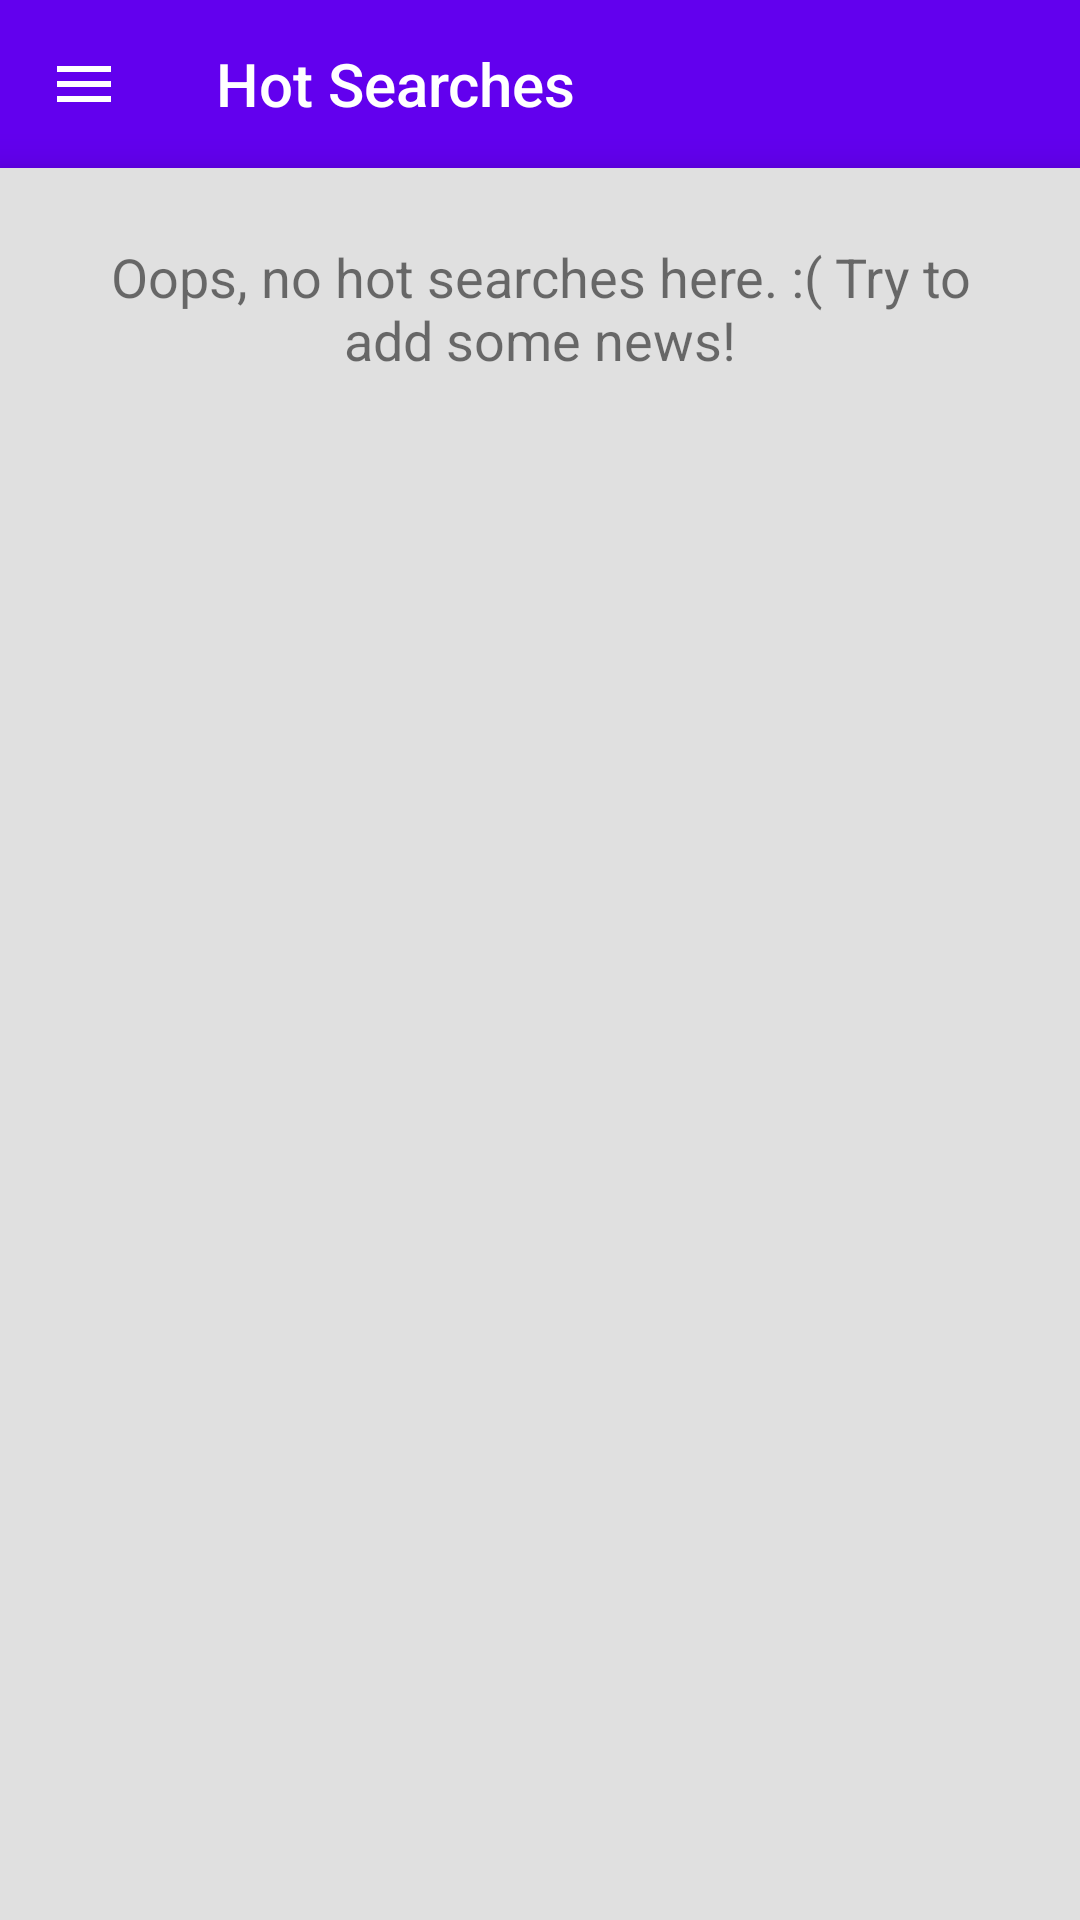

Reconstruct the res/layout file that produces this screen, plus the resources it refers to.
<!-- AndroidManifest.xml: application theme AppTheme -->
<!-- res/layout/main_fragment.xml -->
<?xml version="1.0" encoding="utf-8"?>
<FrameLayout xmlns:android="http://schemas.android.com/apk/res/android"
    xmlns:app="http://schemas.android.com/apk/res-auto"
    xmlns:tools="http://schemas.android.com/tools"
    android:layout_width="match_parent"
    android:layout_height="match_parent"
    tools:context=".views.MainFragment">

    <include layout="@layout/backdrop" />

    <com.google.android.material.appbar.AppBarLayout
        android:layout_width="match_parent"
        android:layout_height="wrap_content">

        <androidx.appcompat.widget.Toolbar
            android:id="@+id/app_bar"
            style="@style/Widget.Toolbar"
            android:layout_width="match_parent"
            android:layout_height="?attr/actionBarSize"
            android:background="@color/colorPrimary"
            app:navigationIcon="@drawable/menu_icon"
            app:title="@string/main_fragment_title" />
    </com.google.android.material.appbar.AppBarLayout>

    <androidx.core.widget.NestedScrollView
        android:id="@+id/nested_scroll_view"
        android:layout_width="match_parent"
        android:layout_height="match_parent"
        android:layout_marginTop="56dp"
        android:fillViewport="true"
        android:background="@color/colorAccent"
        android:elevation="8dp"
        app:layout_behavior="@string/appbar_scrolling_view_behavior">

        <LinearLayout
            android:id="@+id/body_linear_layout"
            android:layout_width="match_parent"
            android:layout_height="wrap_content"
            android:orientation="vertical">

            <ListView
                android:id="@+id/hot_search_list_view"
                android:layout_width="match_parent"
                android:layout_height="wrap_content"
                android:divider="@color/colorPrimary"
                android:dividerHeight="2dp"
                android:visibility="gone" />

            <TextView
                android:id="@+id/hot_search_empty_text_view"
                android:layout_width="match_parent"
                android:layout_height="wrap_content"
                android:layout_margin="24dp"
                android:layout_marginTop="36dp"
                android:gravity="center"
                android:text="@string/hot_search_empty_text"
                android:textSize="18sp"
                android:visibility="visible" />
        </LinearLayout>
    </androidx.core.widget.NestedScrollView>

</FrameLayout>
<!-- res/layout/backdrop.xml (included above) -->
<?xml version="1.0" encoding="utf-8"?>
<merge xmlns:android="http://schemas.android.com/apk/res/android">

    <LinearLayout
        android:id="@+id/backdrop_layout"
        style="@style/Widget.Backdrop"
        android:layout_width="match_parent"
        android:layout_height="match_parent"
        android:background="@color/colorPrimary"
        android:gravity="center_horizontal"
        android:orientation="vertical"
        android:paddingTop="100dp"
        android:paddingBottom="100dp">
    </LinearLayout>

</merge>
<!-- resources referenced by this layout -->
<resources>
  <color name="colorAccent">#E0E0E0</color>
  <color name="colorPrimary">#6200EE</color>
  <!-- drawable menu_icon (drawable) -->
  <vector xmlns:android="http://schemas.android.com/apk/res/android"
      android:width="24dp"
      android:height="24dp"
      android:tint="@color/toolbarIconColor"
      android:viewportWidth="24.0"
      android:viewportHeight="24.0">
      <path
          android:fillColor="#FF000000"
          android:pathData="M3,18h18v-2L3,16v2zM3,13h18v-2L3,11v2zM3,6v2h18L21,6L3,6z" />
  </vector>
  <string name="hot_search_empty_text">Oops, no hot searches here. :( Try to add some news!</string>
  <string name="main_fragment_title">Hot Searches</string>
  <style name="Widget.Backdrop" parent="">
          <item name="android:background">?attr/colorPrimary</item>
      </style>
  <style name="Widget.Toolbar" parent="Widget.AppCompat.Toolbar">
          <item name="android:background">?attr/colorAccent</item>
          <item name="android:theme">@style/ThemeOverlay.AppCompat.Dark.ActionBar</item>
          <item name="popupTheme">@style/ThemeOverlay.AppCompat.Light</item>
      </style>
  <style name="AppTheme" parent="Theme.MaterialComponents.DayNight.NoActionBar">
          
          <item name="colorPrimary">@color/colorPrimary</item>
          <item name="colorPrimaryDark">@color/colorPrimaryDark</item>
          <item name="colorAccent">@color/colorAccent</item>
          <item name="fontFamily">@font/convergence</item>
      </style>
  <color name="toolbarIconColor">#FFFFFF</color>
  <color name="colorPrimaryDark">#DADCE0</color>
</resources>
